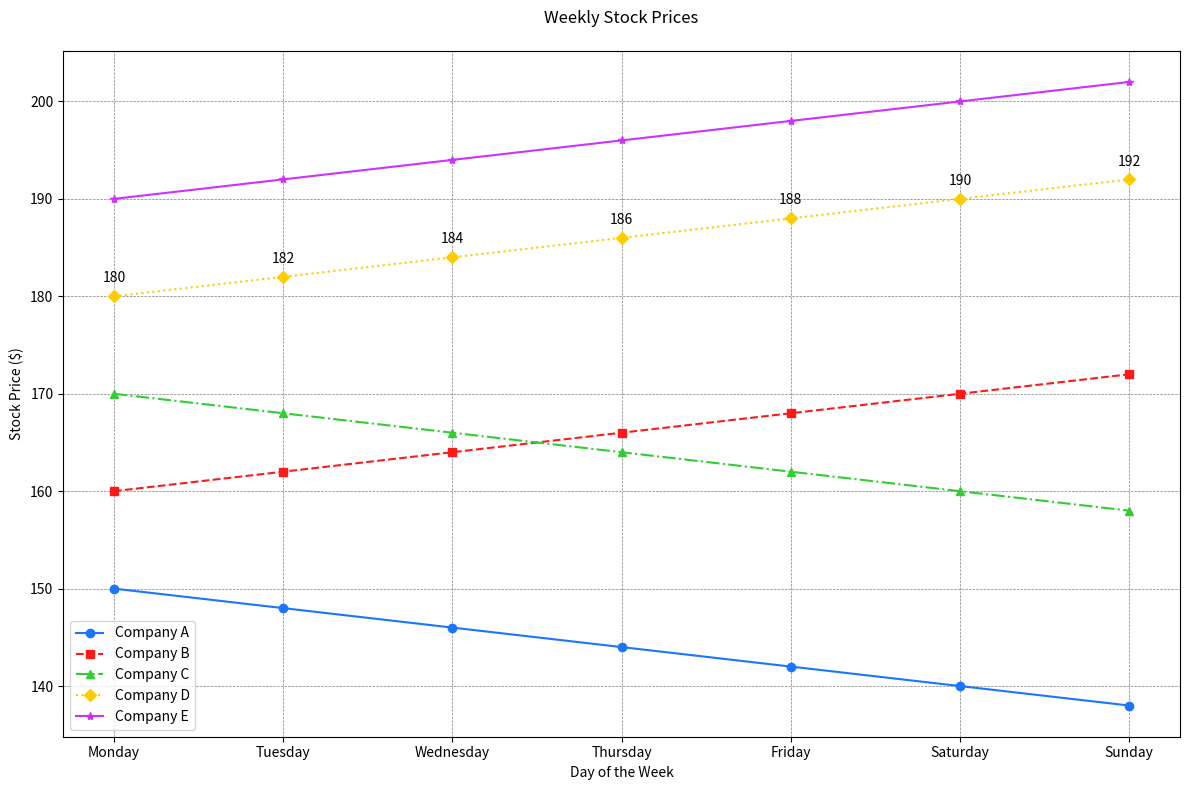

Write the Python code that produced this figure.

import matplotlib.pyplot as plt

data = [
    {'Day': 'Monday', 'Company A': 150, 'Company B': 160, 'Company C': 170, 'Company D': 180, 'Company E': 190},
    {'Day': 'Tuesday', 'Company A': 148, 'Company B': 162, 'Company C': 168, 'Company D': 182, 'Company E': 192},
    {'Day': 'Wednesday', 'Company A': 146, 'Company B': 164, 'Company C': 166, 'Company D': 184, 'Company E': 194},
    {'Day': 'Thursday', 'Company A': 144, 'Company B': 166, 'Company C': 164, 'Company D': 186, 'Company E': 196},
    {'Day': 'Friday', 'Company A': 142, 'Company B': 168, 'Company C': 162, 'Company D': 188, 'Company E': 198},
    {'Day': 'Saturday', 'Company A': 140, 'Company B': 170, 'Company C': 160, 'Company D': 190, 'Company E': 200},
    {'Day': 'Sunday', 'Company A': 138, 'Company B': 172, 'Company C': 158, 'Company D': 192, 'Company E': 202}
]

days = [item['Day'] for item in data]
company_a_prices = [item['Company A'] for item in data]
company_b_prices = [item['Company B'] for item in data]
company_c_prices = [item['Company C'] for item in data]
company_d_prices = [item['Company D'] for item in data]
company_e_prices = [item['Company E'] for item in data]

plt.figure(figsize=(12, 8))
plt.plot(days, company_a_prices, label='Company A', linestyle='-', marker='o', color='#1a75ff')
plt.plot(days, company_b_prices, label='Company B', linestyle='--', marker='s', color='#ff1a1a')
plt.plot(days, company_c_prices, label='Company C', linestyle='-.', marker='^', color='#33cc33')
plt.plot(days, company_d_prices, label='Company D', linestyle=':', marker='D', color='#ffcc00')
plt.plot(days, company_e_prices, label='Company E', linestyle='-', marker='*', color='#cc33ff')

plt.title('Weekly Stock Prices', pad=20)
plt.xlabel('Day of the Week')
plt.ylabel('Stock Price ($)')
plt.legend(loc='lower left')

plt.grid(True, linestyle='--', linewidth=0.5, color='gray')

for i, txt in enumerate(company_d_prices):
    plt.annotate(txt, (days[i], company_d_prices[i]), textcoords="offset points", xytext=(0,10), ha='center')

plt.tight_layout()
plt.show()
